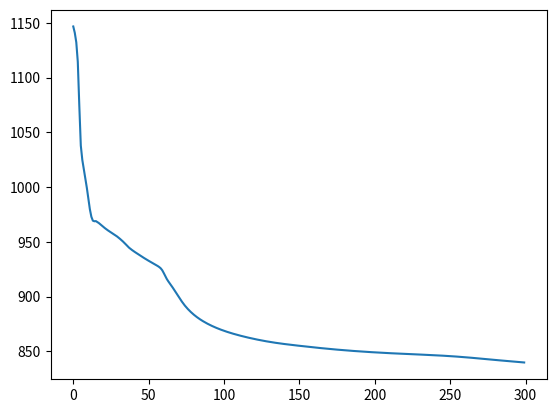

Source code (Python):
# -*- coding: utf-8 -*-
# @Time    : 2018/5/28 20:48
# [redacted]
# [redacted]
# @File    : RNN.py
# @Software: PyCharm Community Edition
import numpy as np
import matplotlib.pyplot as plt
def softmax(x):
    return np.exp(x)/np.sum(np.exp(x),axis=0)

class RNN(object):

    def __init__(self,input_dim,hidden_dim=100,bptt_truncate=4,learning_rate = 0.05):


        self.input_dim = input_dim
        self.hidden_dim = hidden_dim
        self.bptt_truncate = bptt_truncate
        self.learning_rate = learning_rate
        self.U = np.random.uniform(-np.sqrt(1. / input_dim), np.sqrt(1. / input_dim), (hidden_dim, input_dim))
        self.V = np.random.uniform(-np.sqrt(1. / hidden_dim), np.sqrt(1. / hidden_dim), (input_dim, hidden_dim))
        self.W = np.random.uniform(-np.sqrt(1. / hidden_dim), np.sqrt(1. / hidden_dim), (hidden_dim, hidden_dim))

    def forward(self,x):

        T = len(x)
        s = np.zeros((T+1, self.hidden_dim))
        o = np.zeros((T,self.input_dim))

        for t in np.arange(T):
            s[t] = np.tanh(self.U.dot(x[t]) + self.W.dot(s[t-1]))
            o[t] = softmax(self.V.dot(s[t]))

        return [o,s]

    def calculate_total_loss(self, x, y):
        L = 0
        for i in np.arange(len(y)):
            o, s = self.forward(x[i])
            o = np.log(o)

            L += -1 * np.sum(o * y[i])

        return L

    def backword(self,x,y):

        T = len(x)
        o,s = self.forward(x)
        #print(y)
        #print(o)

        dLdU = np.zeros(self.U.shape)
        dLdW = np.zeros(self.W.shape)
        dLdV = np.zeros(self.V.shape)

        delta_o = o
        delta_o -= y
        for t in np.arange(T)[::-1]:
            dLdV += np.outer(delta_o[t],s[t])

            delta_t = self.V.T.dot(delta_o[t]) * (1 - s[t] ** 2)
            for bptt_step in np.arange(max(0, t - self.bptt_truncate), t + 1)[::-1]:
                dLdW += np.outer(delta_t, s[bptt_step-1])
                dLdU += np.outer(delta_t, x[bptt_step])

                delta_t = self.W.T.dot(delta_t) * (1 - s[bptt_step-1] ** 2)

        return [dLdU,dLdV,dLdW]

    def update(self,dLdU,dLdV,dLdW):
        self.U -=  self.learning_rate * dLdU
        self.V -= self.learning_rate * dLdV
        self.W -= self.learning_rate * dLdW

    def train(self,x,y,max_Term = 100):
        lens = len(x)
        L = []
        Terms = []
        for i in np.arange(max_Term):
            if i%10 == 0:
                print("term finished %i" %i)
            for j in np.arange(lens):
                dLdU, dLdV, dLdW = self.backword(x[j],y[j])
                self.update(dLdU,dLdV,dLdW)
            L.append(self.calculate_total_loss(x,y))
            Terms.append(i)
        return [L,Terms]

    def predict(self,x):
        o,_ = self.forward(x)
        index = []
        for i in range(len(o)):
            maxindex = 0
            maxv = 0
            for j in range(len(o[i])):
                if o[i][j] > maxv:
                    maxv = o[i][j]
                    maxindex = j
            index.append(maxindex)
        return index

    def plot(self,L,Terms):
        plt.plot(Terms,L)
        plt.show()

def generate(word_dim,list_dim,sample_num):
    X = []
    Y = []
    np.random.seed(0)
    for i in range(sample_num):
        x = list(np.random.randint(word_dim, size=list_dim) - 1)
        y = x[1:]
        y.append(0)
        for j in range(list_dim):
            temp = np.zeros(word_dim)
            temp[x[j]] = 1
            x[j] = temp
            temp = np.zeros(word_dim)
            temp[y[j]] = 1
            y[j] = temp
        X.append(x)
        Y.append(y)
        #print(len(X[i]))
        #print(len(Y[i]))
    return [X,Y]



if __name__ == '__main__':

    X,Y = generate(10,5,100)
    #X = [np.array([[1,0,0,0,0,0],[0,1,0,0,0,0]]),np.array([[0,0,1,0,0,0],[0,1,0,0,0,0]])]
    #Y = [np.array([[0,1,0,0,0,0],[0,0,1,0,0,0]]),np.array([[0,1,0,0,0,0],[1,0,0,0,0,0]])]

    rnn = RNN(10,5,4,learning_rate=0.005)
    L,Terms = rnn.train(X,Y,300)
    rnn.plot(L,Terms)
    #rnn.predict(np.array([[0,0,0,1,0,0]]))

